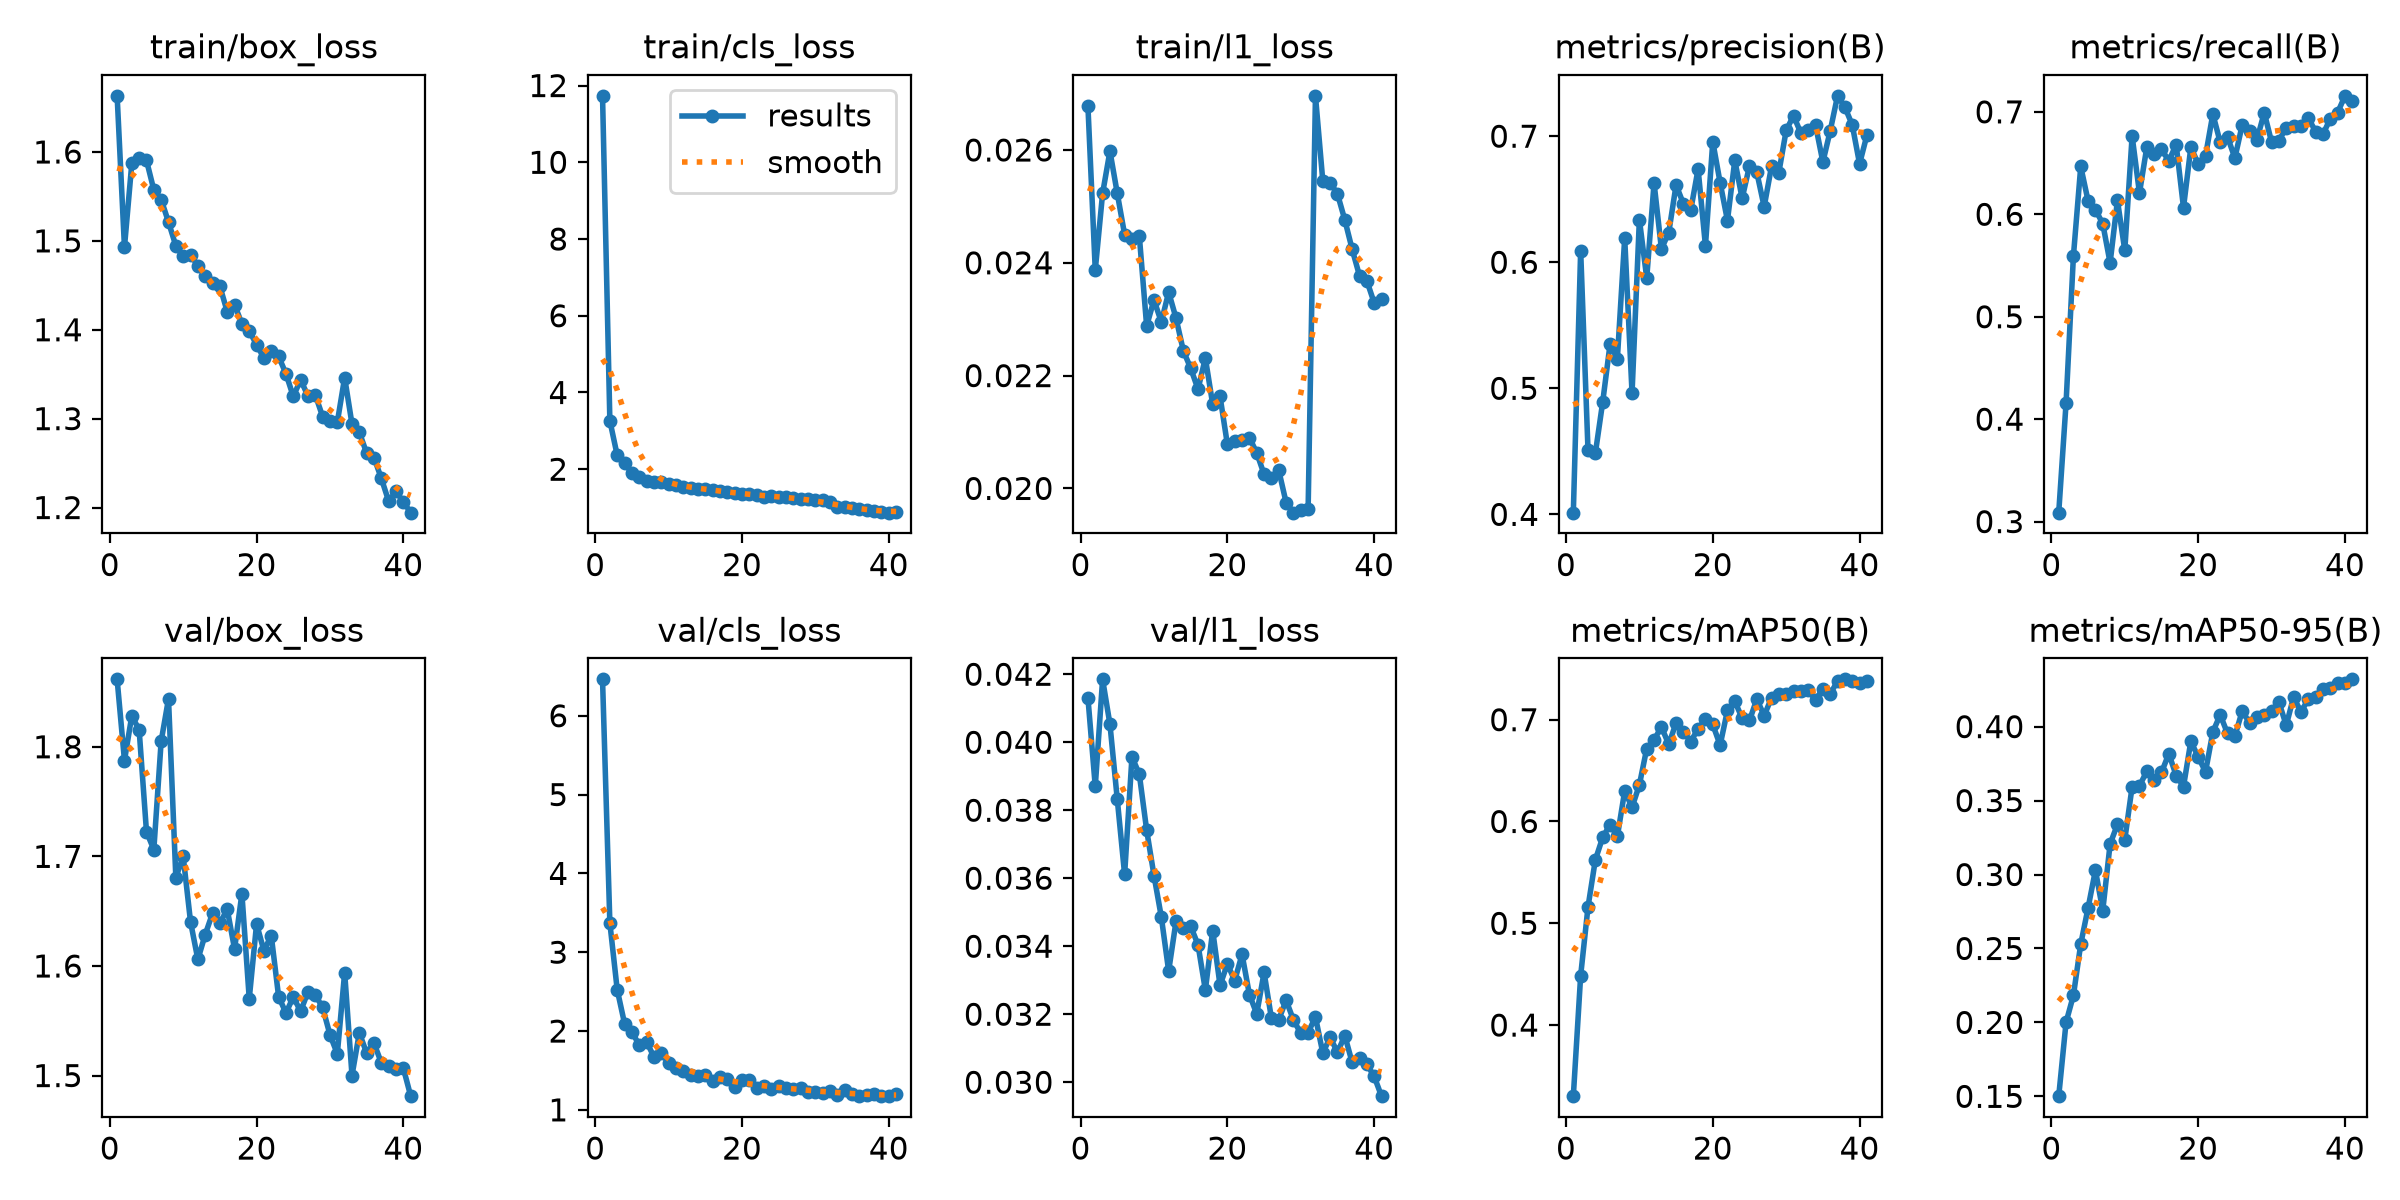

The table this chart was drawn from, first rows:
epoch, time, train/box_loss, train/cls_loss, train/l1_loss, metrics/precision(B), metrics/recall(B), metrics/mAP50(B), metrics/mAP50-95(B), val/box_loss, val/cls_loss, val/l1_loss, lr/pg0, lr/pg1, lr/pg2
1, 11.13, 1.663, 11.73, 0.02678, 0.4013, 0.3087, 0.3301, 0.1501, 1.862, 6.462, 0.04131, 0.0003299, 0.0003299, 0.0003299
2, 17.62, 1.493, 3.263, 0.02387, 0.6092, 0.4156, 0.4486, 0.2001, 1.787, 3.371, 0.0387, 0.0006472, 0.0006472, 0.0006472
3, 24.1, 1.587, 2.363, 0.02523, 0.4509, 0.5591, 0.516, 0.2182, 1.828, 2.525, 0.04185, 0.0009484, 0.0009484, 0.0009484
4, 30.61, 1.593, 2.161, 0.02598, 0.4485, 0.6467, 0.5623, 0.2529, 1.815, 2.095, 0.04053, 0.0009276, 0.0009276, 0.0009276
5, 37.12, 1.591, 1.901, 0.02523, 0.489, 0.613, 0.5843, 0.2774, 1.722, 1.992, 0.03832, 0.0009034, 0.0009034, 0.0009034
6, 43.63, 1.557, 1.795, 0.0245, 0.5347, 0.6046, 0.5969, 0.3029, 1.706, 1.82, 0.03611, 0.0008793, 0.0008793, 0.0008793
7, 50.14, 1.546, 1.696, 0.02443, 0.5235, 0.5908, 0.5854, 0.2756, 1.805, 1.865, 0.03957, 0.0008551, 0.0008551, 0.0008551
8, 56.64, 1.521, 1.676, 0.02448, 0.6192, 0.5525, 0.63, 0.3206, 1.844, 1.672, 0.03906, 0.000831, 0.000831, 0.000831
9, 63.33, 1.494, 1.67, 0.02288, 0.4961, 0.6135, 0.6139, 0.3339, 1.681, 1.718, 0.03742, 0.0008068, 0.0008068, 0.0008068
10, 69.87, 1.482, 1.604, 0.02334, 0.6339, 0.5649, 0.6359, 0.3236, 1.7, 1.596, 0.03608, 0.0007827, 0.0007827, 0.0007827
11, 76.42, 1.484, 1.587, 0.02295, 0.5874, 0.6764, 0.6716, 0.3594, 1.64, 1.534, 0.03486, 0.0007585, 0.0007585, 0.0007585
12, 82.97, 1.472, 1.547, 0.02348, 0.6629, 0.6208, 0.68, 0.3598, 1.606, 1.489, 0.03327, 0.0007344, 0.0007344, 0.0007344
13, 89.49, 1.46, 1.52, 0.02302, 0.6106, 0.6654, 0.693, 0.3699, 1.629, 1.443, 0.03473, 0.0007102, 0.0007102, 0.0007102
14, 96.01, 1.453, 1.485, 0.02244, 0.6234, 0.6584, 0.6758, 0.3639, 1.648, 1.43, 0.03454, 0.0006861, 0.0006861, 0.0006861
15, 102.6, 1.449, 1.489, 0.02213, 0.6613, 0.6634, 0.6968, 0.369, 1.639, 1.442, 0.03459, 0.000662, 0.000662, 0.000662
16, 109.1, 1.42, 1.465, 0.02176, 0.6463, 0.6522, 0.688, 0.3817, 1.652, 1.365, 0.03404, 0.0006378, 0.0006378, 0.0006378
17, 115.7, 1.428, 1.428, 0.02231, 0.6414, 0.668, 0.6785, 0.3669, 1.615, 1.414, 0.03271, 0.0006137, 0.0006137, 0.0006137
18, 122.2, 1.407, 1.405, 0.02149, 0.674, 0.6066, 0.6912, 0.3595, 1.666, 1.391, 0.03446, 0.0005895, 0.0005895, 0.0005895
19, 128.7, 1.399, 1.375, 0.02163, 0.613, 0.6654, 0.7004, 0.3901, 1.57, 1.285, 0.03285, 0.0005654, 0.0005654, 0.0005654
20, 135.2, 1.383, 1.344, 0.02078, 0.6957, 0.6493, 0.6953, 0.3795, 1.638, 1.374, 0.03348, 0.0005412, 0.0005412, 0.0005412
21, 141.8, 1.368, 1.349, 0.02084, 0.6631, 0.6571, 0.6749, 0.3694, 1.614, 1.378, 0.03299, 0.0005171, 0.0005171, 0.0005171
22, 148.3, 1.376, 1.331, 0.02086, 0.6331, 0.6978, 0.7092, 0.3964, 1.628, 1.277, 0.03376, 0.0004929, 0.0004929, 0.0004929
23, 154.9, 1.37, 1.285, 0.0209, 0.6808, 0.6703, 0.7182, 0.408, 1.572, 1.298, 0.03258, 0.0004688, 0.0004688, 0.0004688
24, 161.4, 1.351, 1.311, 0.02063, 0.6506, 0.6755, 0.7014, 0.3953, 1.557, 1.263, 0.03201, 0.0004446, 0.0004446, 0.0004446
25, 168, 1.325, 1.286, 0.02025, 0.6764, 0.6549, 0.6992, 0.3936, 1.572, 1.296, 0.03323, 0.0004205, 0.0004205, 0.0004205
26, 174.5, 1.344, 1.271, 0.02018, 0.6713, 0.6873, 0.7202, 0.4105, 1.559, 1.278, 0.03188, 0.0003963, 0.0003963, 0.0003963
27, 181, 1.326, 1.247, 0.02032, 0.644, 0.681, 0.7039, 0.4025, 1.576, 1.267, 0.03184, 0.0003722, 0.0003722, 0.0003722
28, 187.5, 1.327, 1.228, 0.01975, 0.676, 0.6726, 0.7214, 0.4067, 1.574, 1.279, 0.03241, 0.000348, 0.000348, 0.000348
29, 194.1, 1.302, 1.215, 0.01957, 0.6712, 0.6993, 0.7254, 0.4081, 1.562, 1.228, 0.03183, 0.0003239, 0.0003239, 0.0003239
30, 200.6, 1.297, 1.187, 0.01961, 0.7046, 0.6704, 0.7253, 0.4108, 1.537, 1.231, 0.03144, 0.0002998, 0.0002998, 0.0002998
31, 207.1, 1.296, 1.209, 0.01963, 0.7162, 0.6719, 0.7286, 0.4166, 1.52, 1.22, 0.03146, 0.0002756, 0.0002756, 0.0002756
32, 217.5, 1.346, 1.133, 0.02696, 0.7025, 0.6847, 0.7282, 0.4009, 1.594, 1.245, 0.03192, 0.0002515, 0.0002515, 0.0002515
33, 224.1, 1.294, 1.027, 0.02545, 0.7047, 0.6866, 0.7291, 0.4201, 1.5, 1.186, 0.03086, 0.0002273, 0.0002273, 0.0002273
34, 230.8, 1.285, 1.016, 0.02542, 0.7087, 0.6861, 0.7192, 0.4098, 1.539, 1.254, 0.03132, 0.0002032, 0.0002032, 0.0002032
35, 237.5, 1.261, 0.9766, 0.02522, 0.6795, 0.694, 0.7305, 0.4187, 1.52, 1.206, 0.03088, 0.000179, 0.000179, 0.000179
36, 244.1, 1.256, 0.9504, 0.02476, 0.7043, 0.6808, 0.7256, 0.4203, 1.53, 1.177, 0.03137, 0.0001549, 0.0001549, 0.0001549
37, 250.8, 1.233, 0.9303, 0.02424, 0.732, 0.6782, 0.7376, 0.4252, 1.512, 1.186, 0.03058, 0.0001307, 0.0001307, 0.0001307
38, 257.4, 1.207, 0.92, 0.02377, 0.7229, 0.6933, 0.7396, 0.4264, 1.509, 1.203, 0.03071, 0.0001066, 0.0001066, 0.0001066
39, 264.1, 1.218, 0.8817, 0.02368, 0.709, 0.6993, 0.7382, 0.4296, 1.506, 1.174, 0.03053, 8.2439e-05, 8.2439e-05, 8.2439e-05
40, 270.8, 1.206, 0.8679, 0.02329, 0.6781, 0.7156, 0.7361, 0.4297, 1.507, 1.179, 0.03017, 5.82927e-05, 5.82927e-05, 5.82927e-05
41, 277.5, 1.194, 0.8914, 0.02335, 0.7008, 0.7108, 0.7376, 0.432, 1.481, 1.196, 0.02959, 3.41463e-05, 3.41463e-05, 3.41463e-05
